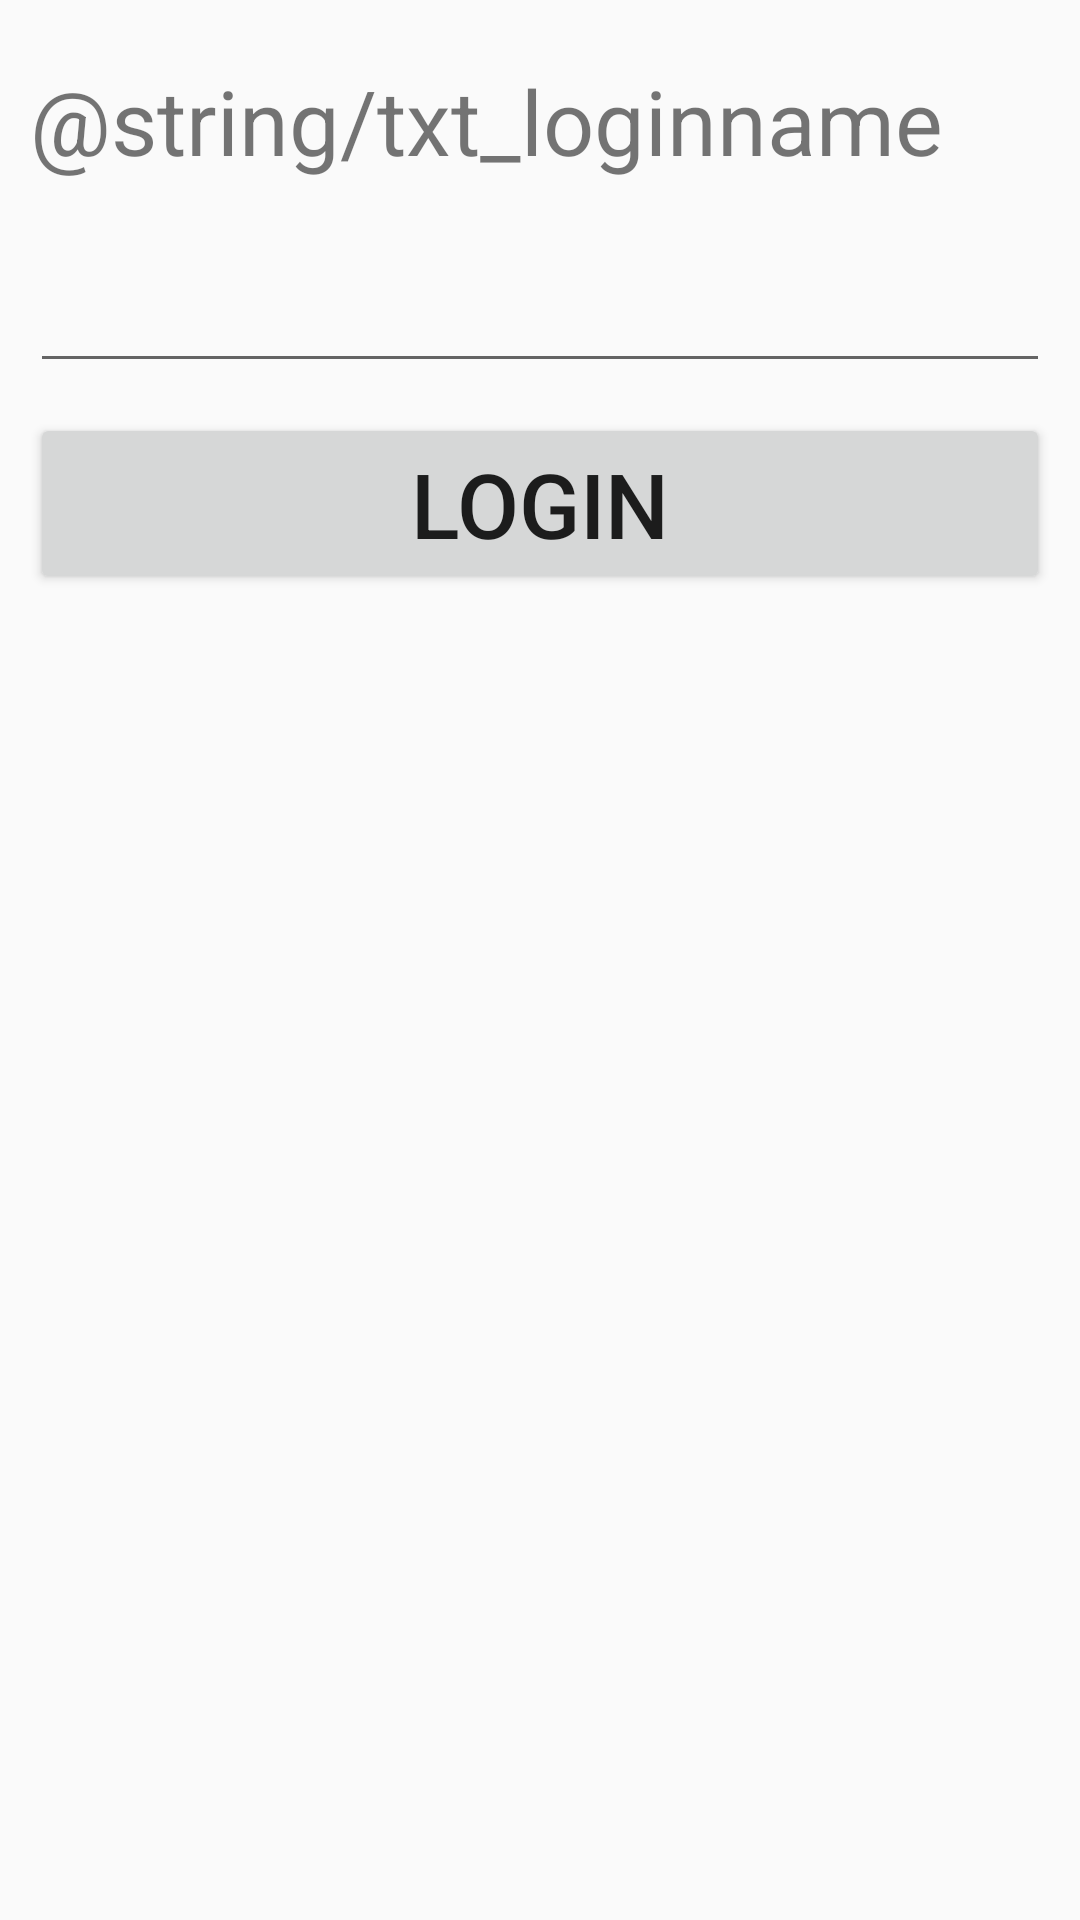

Layout XML and referenced resources for this Android screen:
<!-- AndroidManifest.xml: application theme AppTheme -->
<!-- res/layout/activity_chatlogin.xml -->
<?xml version="1.0" encoding="utf-8"?>
<LinearLayout xmlns:android="http://schemas.android.com/apk/res/android"
    android:orientation="vertical"
    android:layout_width="match_parent" android:layout_height="match_parent"
    android:paddingLeft="@dimen/activity_horizontal_margin"
    android:paddingRight="@dimen/activity_horizontal_margin"
    android:paddingTop="@dimen/activity_vertical_margin"
    android:paddingBottom="@dimen/activity_vertical_margin">

    <TextView
        style="@style/textStyle1"
        android:text="@string/txt_loginname"
         />

    <EditText
        style="@style/editTextStyle"
        android:id="@+id/edit_loginName"
        />
    <Button
        style="@style/editTextStyle"
        android:id="@+id/btn_loginName"
        android:text="Login"
        />

</LinearLayout>
<!-- resources referenced by this layout -->
<resources>
  <dimen name="activity_horizontal_margin">10dp</dimen>
  <dimen name="activity_vertical_margin">10dp</dimen>
  <style name="editTextStyle" parent="textStyle1">
          <item name="android:layout_width">match_parent</item>
  
  
      </style>
  <style name="textStyle1">
          <item name="android:layout_width">wrap_content</item>
          <item name="android:layout_height">wrap_content</item>
          <item name="android:layout_marginTop">10dp</item>
          <item name="android:textSize">30sp</item>
      </style>
  <style name="AppTheme" parent="Theme.AppCompat.Light.DarkActionBar">
          
          
          <item name="colorPrimary">@color/primary</item>
          
          <item name="colorPrimaryDark">@color/primary_dark</item>
          
          <item name="colorAccent">@color/accent</item>
      </style>
  <color name="primary">#002F2F</color>
  <color name="primary_dark">#A7A37E</color>
  <color name="accent">#607D8B</color>
</resources>
